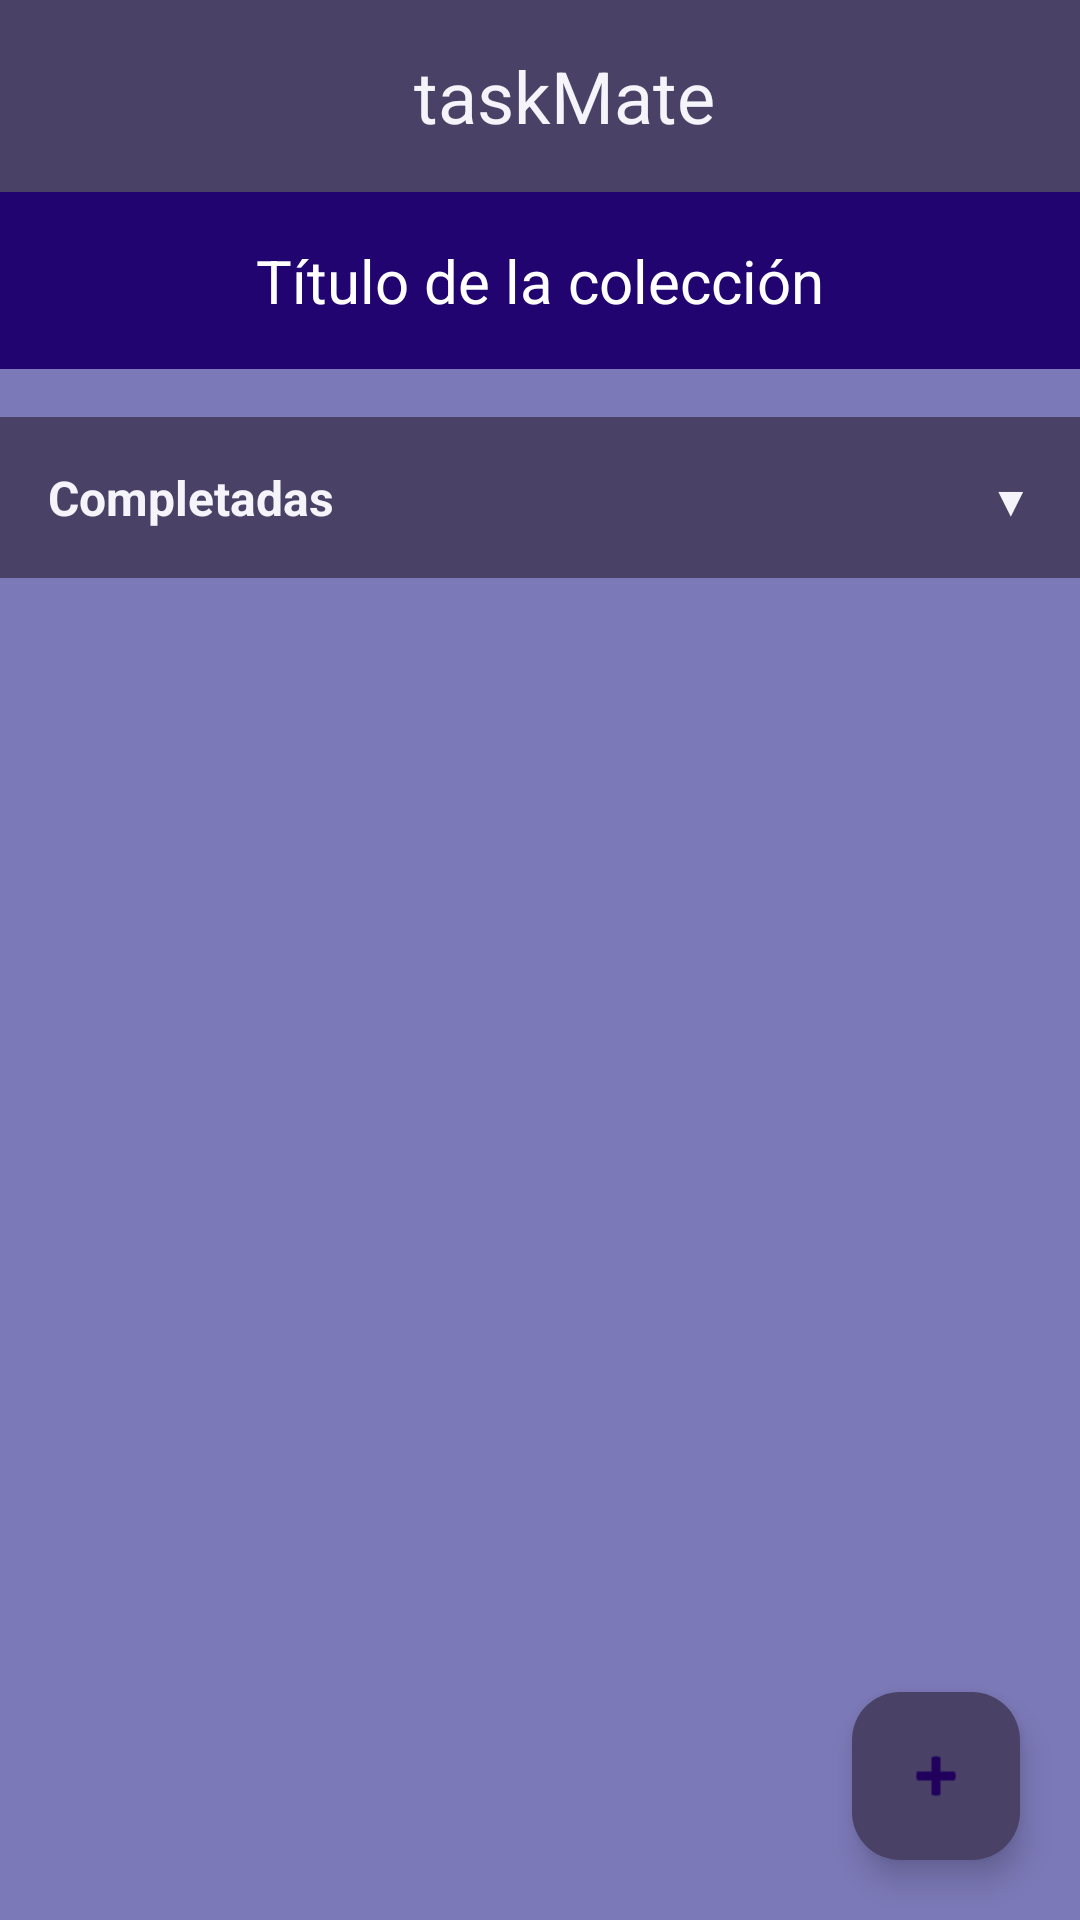

The Android layout XML behind this screen, and the referenced resources:
<!-- AndroidManifest.xml: application theme Theme.TaskMate -->
<!-- res/layout/activity_task_view.xml -->
<androidx.coordinatorlayout.widget.CoordinatorLayout
    xmlns:android="http://schemas.android.com/apk/res/android"
    android:layout_width="match_parent"
    android:layout_height="match_parent"
    android:id="@+id/main">

    <LinearLayout
        android:layout_width="match_parent"
        android:layout_height="match_parent"
        android:orientation="vertical"
        android:background="@color/purple_background">

        <androidx.appcompat.widget.Toolbar
            android:id="@+id/headerToolbar"
            android:layout_width="match_parent"
            android:layout_height="?attr/actionBarSize"
            android:background="@color/purple_dark">

            <TextView
                android:layout_width="match_parent"
                android:layout_height="wrap_content"
                android:layout_gravity="center"
                android:text="@string/app_name"
                android:gravity="center"
                android:textColor="@color/off_white"
                android:textSize="24sp"/>
        </androidx.appcompat.widget.Toolbar>

        <EditText
            android:id="@+id/taskCollectionTitle"
            android:layout_width="match_parent"
            android:layout_height="wrap_content"
            android:text="Título de la colección"
            android:textSize="20sp"
            android:textColor="@android:color/white"
            android:gravity="center"
            android:background="@color/purple_collection_bg"
            android:focusable="false"
            android:clickable="true"
            android:cursorVisible="false"
            android:padding="16dp"
            android:layout_marginBottom="16dp"
            android:singleLine="true"
            android:ellipsize="end"/>

        
        <androidx.core.widget.NestedScrollView
            android:layout_width="match_parent"
            android:layout_height="0dp"
            android:layout_weight="1"
            android:fillViewport="true">

            <LinearLayout
                android:layout_width="match_parent"
                android:layout_height="wrap_content"
                android:orientation="vertical">

                
                <androidx.recyclerview.widget.RecyclerView
                    android:id="@+id/recyclerActive"
                    android:layout_width="match_parent"
                    android:layout_height="wrap_content"
                    android:nestedScrollingEnabled="false"/>

                
                <LinearLayout
                    android:id="@+id/layoutCompletedHeader"
                    android:layout_width="match_parent"
                    android:layout_height="wrap_content"
                    android:padding="16dp"
                    android:orientation="horizontal"
                    android:background="@color/purple_dark">

                    <TextView
                        android:layout_width="0dp"
                        android:layout_height="wrap_content"
                        android:layout_weight="1"
                        android:text="Completadas"
                        android:textColor="@color/off_white"
                        android:textStyle="bold"
                        android:textSize="16sp"/>

                    <TextView
                        android:id="@+id/tvToggleCompleted"
                        android:layout_width="wrap_content"
                        android:layout_height="wrap_content"
                        android:text="▼"
                        android:textColor="@color/off_white"/>
                </LinearLayout>

                
                <androidx.recyclerview.widget.RecyclerView
                    android:id="@+id/recyclerCompleted"
                    android:layout_width="match_parent"
                    android:layout_height="wrap_content"
                    android:visibility="gone"
                    android:nestedScrollingEnabled="false"/>

            </LinearLayout>

        </androidx.core.widget.NestedScrollView>

    </LinearLayout>

    
    <com.google.android.material.floatingactionbutton.FloatingActionButton
        android:id="@+id/taskFabAdd"
        android:layout_width="wrap_content"
        android:layout_height="wrap_content"
        android:layout_margin="20dp"
        android:layout_gravity="bottom|end"
        android:src="@android:drawable/ic_input_add"
        android:backgroundTint="@color/purple_dark"/>

</androidx.coordinatorlayout.widget.CoordinatorLayout>
<!-- resources referenced by this layout -->
<resources>
  <color name="off_white">#F4F4FA</color>
  <color name="purple_background">#7C79B8</color>
  <color name="purple_collection_bg">#220471</color>
  <color name="purple_dark">#494266</color>
  <string name="app_name">taskMate</string>
  <style name="Theme.TaskMate" parent="Base.Theme.TaskMate" />
  <style name="Base.Theme.TaskMate" parent="Theme.Material3.DayNight.NoActionBar">
          
          
      </style>
</resources>
